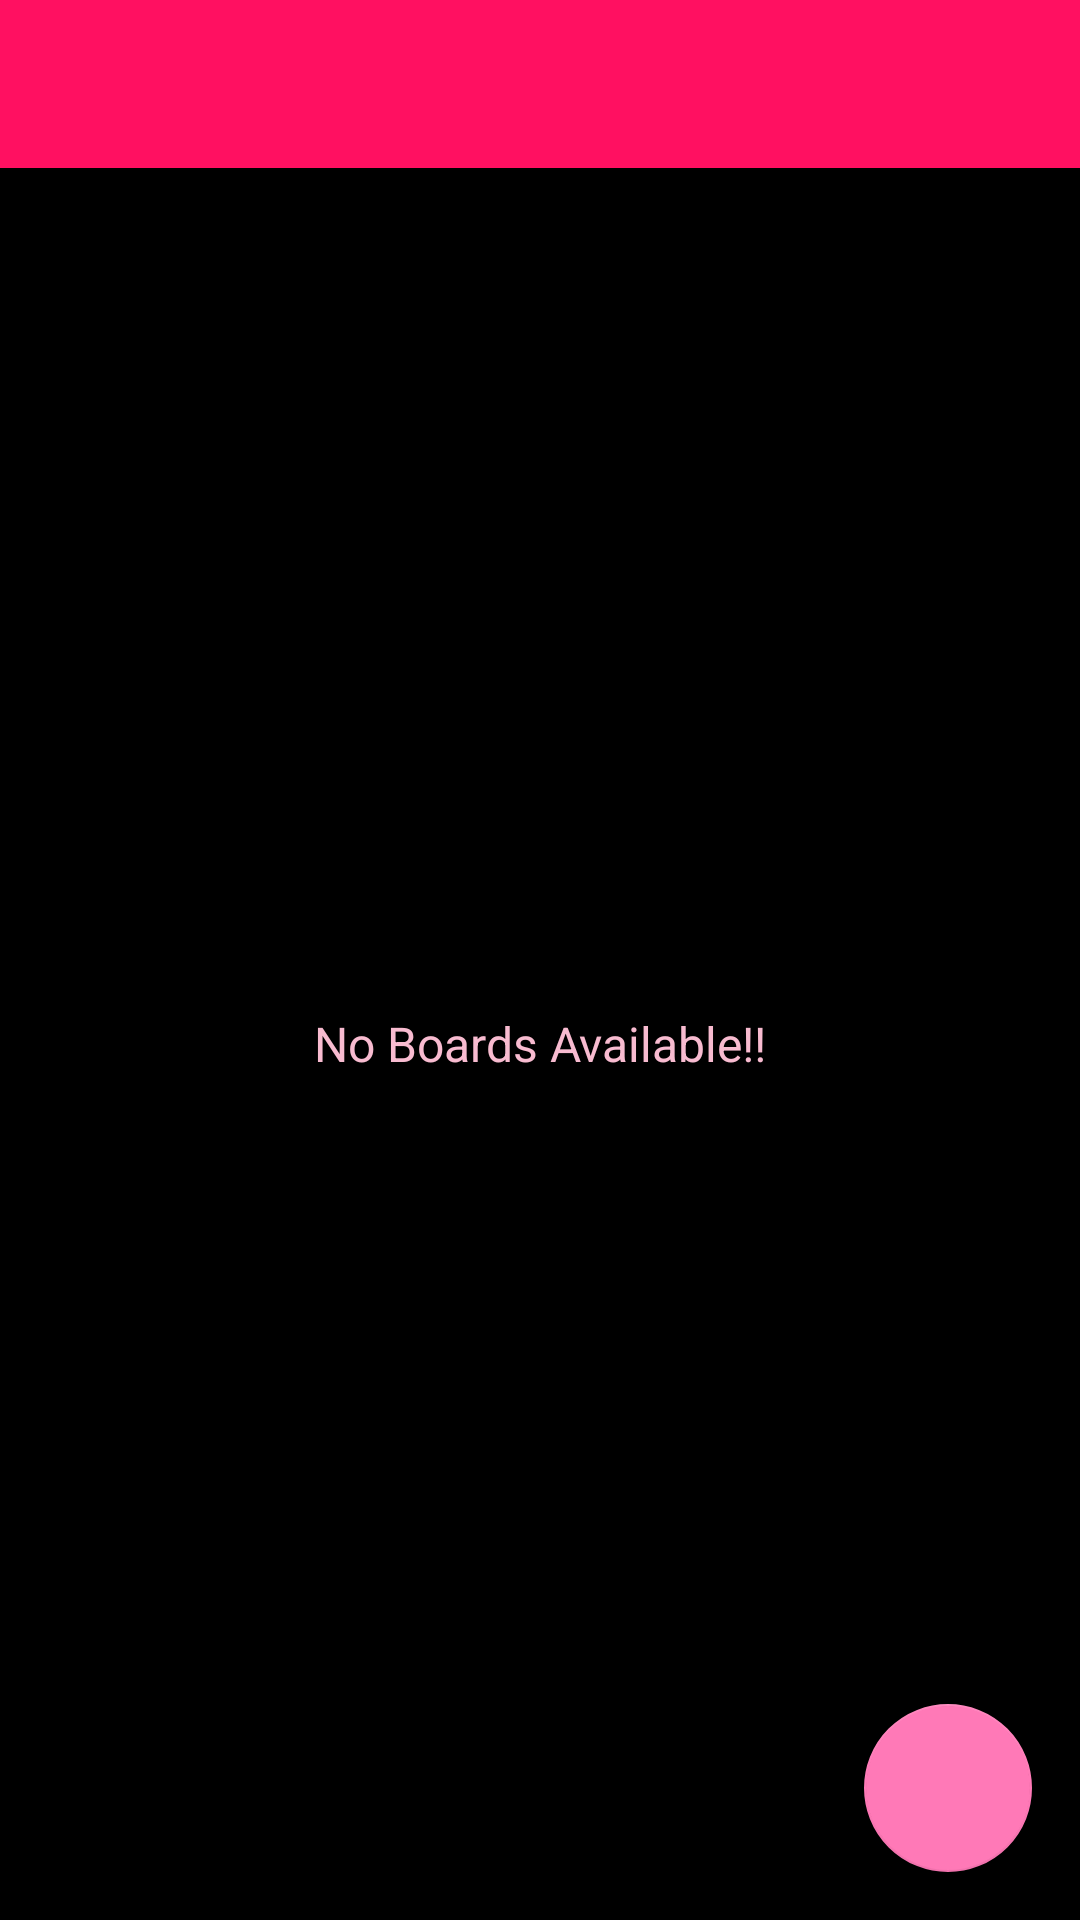

Here is an Android app screen rendered from its layout file. Give the layout XML and the strings, colors and styles it references.
<!-- AndroidManifest.xml: activity theme Theme.ProMag.NoActionBar -->
<!-- res/layout/activity_main.xml -->
<?xml version="1.0" encoding="utf-8"?>
<androidx.drawerlayout.widget.DrawerLayout
    xmlns:android="http://schemas.android.com/apk/res/android"
    xmlns:tools="http://schemas.android.com/tools"
    xmlns:app="http://schemas.android.com/apk/res-auto"
    android:id="@+id/drawerl"
    android:background="@color/black"
    android:layout_width="match_parent"
    android:layout_height="match_parent"
    android:fitsSystemWindows="true"
    tools:openDrawer="start">

    <include
        android:id="@+id/appbar"
        layout="@layout/app_bar_main"
        android:layout_width="match_parent"
        android:layout_height="wrap_content"/>

    <com.google.android.material.navigation.NavigationView
        android:id="@+id/navview"
        android:background="@color/black"
        android:layout_width="wrap_content"
        android:layout_height="match_parent"
        android:layout_gravity="start"
        android:fitsSystemWindows="true"
        app:headerLayout="@layout/nav_header_main"
        app:menu="@menu/activity_main_drawer"/>

</androidx.drawerlayout.widget.DrawerLayout>
<!-- res/layout/app_bar_main.xml (included above) -->
<?xml version="1.0" encoding="utf-8"?>
<androidx.coordinatorlayout.widget.CoordinatorLayout xmlns:android="http://schemas.android.com/apk/res/android"
    android:layout_width="match_parent"
    xmlns:tools="http://schemas.android.com/tools"
    android:layout_height="match_parent"
    xmlns:app="http://schemas.android.com/apk/res-auto">

    <com.google.android.material.appbar.AppBarLayout
        android:layout_width="match_parent"
        android:layout_height="wrap_content"
        android:theme="@style/AppTheme.AppBarOverlay">

        <androidx.appcompat.widget.Toolbar
            android:id="@+id/toolbarmainacivity"
            android:layout_width="match_parent"
            android:layout_height="?attr/actionBarSize"
            android:background="#FF1061"
            app:popupTheme="@style/AppTheme.PopupOverlay"/>

    </com.google.android.material.appbar.AppBarLayout>

    <include
        android:id="@+id/llmaincontent"
        layout="@layout/main_content"/>

    <com.google.android.material.floatingactionbutton.FloatingActionButton
        android:id="@+id/floatBoard"
        android:layout_width="wrap_content"
        android:layout_height="wrap_content"
        android:layout_gravity="bottom|end"
        android:layout_margin="16dp"
        app:srcCompat="@drawable/ic_add2"/>

</androidx.coordinatorlayout.widget.CoordinatorLayout>
<!-- res/layout/nav_header_main.xml (included above) -->
<?xml version="1.0" encoding="utf-8"?>
<LinearLayout xmlns:android="http://schemas.android.com/apk/res/android"
    android:layout_width="match_parent"
    android:layout_height="200dp"
    xmlns:tools="http://schemas.android.com/tools"
    xmlns:app="http://schemas.android.com/apk/res-auto"
    android:background="#FF1061"
    android:gravity="bottom"
    android:orientation="vertical"
    android:theme="@style/ThemeOverlay.AppCompat.Dark">

    <de.hdodenhof.circleimageview.CircleImageView
        android:id="@+id/hdoden"
        android:layout_width="80dp"
        android:layout_height="80dp"
        android:layout_marginStart="16dp"
        android:layout_marginEnd="16dp"
        app:civ_border_color="@color/white"
        app:civ_border_width="1dp"
        android:contentDescription="image"
        android:src="@drawable/ic_nav_user"/>

    <TextView
        android:id="@+id/tvusername"
        android:layout_width="wrap_content"
        android:layout_height="wrap_content"
        android:layout_marginStart="16dp"
        android:layout_marginEnd="16dp"
        android:layout_marginTop="5dp"
        android:layout_marginBottom="10dp"
        android:textColor="@color/white"
        android:textSize="18sp"
        tools:text = "Username"/>

    <View
        android:layout_width="match_parent"
        android:layout_height="0.5dp"
        android:background="@color/pink0"/>

</LinearLayout>
<!-- res/layout/main_content.xml (included above) -->
<?xml version="1.0" encoding="utf-8"?>
<LinearLayout xmlns:android="http://schemas.android.com/apk/res/android"
    xmlns:app="http://schemas.android.com/apk/res-auto"
    xmlns:tools="http://schemas.android.com/tools"
    android:layout_width="match_parent"
    android:background="@color/black"
    android:layout_height="match_parent"
    android:gravity="center"
    android:orientation="vertical"
    android:padding="5dp"
    app:layout_behavior="@string/appbar_scrolling_view_behavior"
    tools:context=".activities.MainActivity">

        <androidx.recyclerview.widget.RecyclerView
            android:id="@+id/rvboardlist"
            android:layout_width="match_parent"
            android:layout_marginBottom="10dp"
            android:layout_height="match_parent"
            android:visibility="gone"/>

        <TextView
            android:id="@+id/tvnoboardavailable"
            android:layout_width="match_parent"
            android:layout_height="match_parent"
            android:textSize="16sp"
            android:gravity="center"
            android:textColor="@color/pink01"
            android:text="No Boards Available!!"/>

</LinearLayout>
<!-- resources referenced by this layout -->
<resources>
  <color name="black">#FF000000</color>
  <color name="pink0">#C71D6C</color>
  <color name="pink01">#F8BBD0</color>
  <color name="white">#FFFFFFFF</color>
  <style name="AppTheme.AppBarOverlay" parent="ThemeOverlay.AppCompat.Dark.ActionBar" />
  <style name="AppTheme.PopupOverlay" parent="ThemeOverlay.AppCompat.Light" />
  <style name="Theme.ProMag.NoActionBar">
          <item name="colorPrimary">@color/pink01</item>
          <item name="colorPrimaryVariant">@color/pink0</item>
          <item name="colorOnPrimary">@color/black</item>
          
          <item name="colorSecondary">@color/pink3</item>
          <item name="colorSecondaryVariant">@color/pink2</item>
          <item name="colorOnSecondary">@color/black</item>
          <item name="windowActionBar">false</item>
          <item name="windowNoTitle">true</item>
          <item name="android:statusBarColor">#FF1061</item>
      </style>
  <color name="pink3">#FF79B7</color>
  <color name="pink2">#AF4275</color>
</resources>
